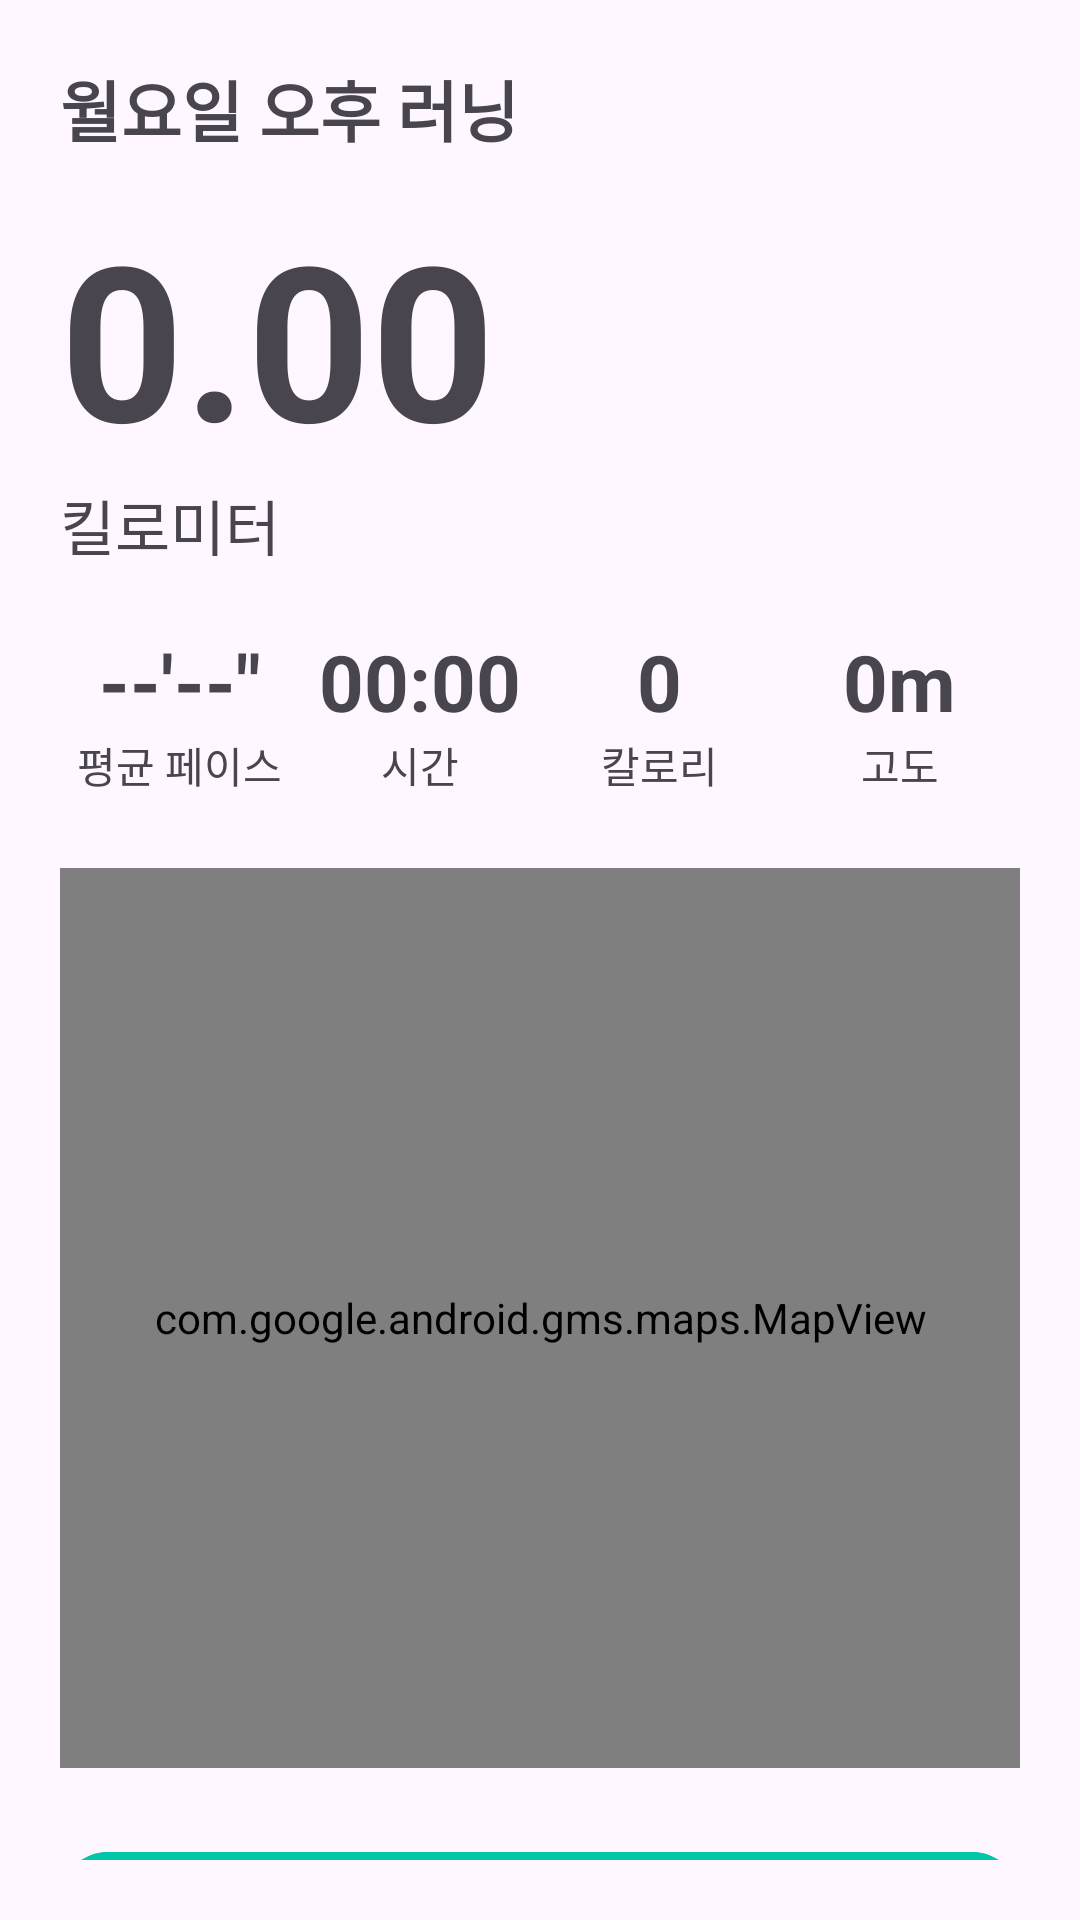

Produce the Android XML layout that renders to this screen, including the resource entries it uses.
<!-- AndroidManifest.xml: application theme Theme.RunBuddy -->
<!-- res/layout/record_detail.xml -->
<?xml version="1.0" encoding="utf-8"?>
<LinearLayout xmlns:android="http://schemas.android.com/apk/res/android"
    xmlns:app="http://schemas.android.com/apk/res-auto"
    android:layout_width="match_parent"
    android:layout_height="match_parent"
    android:orientation="vertical"
    android:padding="20dp">

    <TextView
        android:id="@+id/tvTitle"
        android:layout_width="wrap_content"
        android:layout_height="wrap_content"
        android:textSize="22sp"
        android:textStyle="bold"
        android:layout_marginBottom="12dp"
        android:text="월요일 오후 러닝" />

    <TextView
        android:id="@+id/tvDistance"
        android:layout_width="wrap_content"
        android:layout_height="wrap_content"
        android:textSize="72sp"
        android:textStyle="bold"
        android:text="0.00" />

    <TextView
        android:layout_width="wrap_content"
        android:layout_height="wrap_content"
        android:text="킬로미터"
        android:textSize="20sp"
        android:layout_marginBottom="20dp" />

    <LinearLayout
        android:layout_width="match_parent"
        android:layout_height="wrap_content"
        android:gravity="center"
        android:orientation="horizontal"
        android:weightSum="4">

        <LinearLayout
            android:layout_width="0dp"
            android:layout_height="wrap_content"
            android:layout_weight="1"
            android:gravity="center"
            android:orientation="vertical">

            <TextView
                android:id="@+id/tvAvgPace"
                android:layout_width="wrap_content"
                android:layout_height="wrap_content"
                android:text="--'--&quot;"
                android:textSize="26sp"
                android:textStyle="bold" />

            <TextView
                android:layout_width="wrap_content"
                android:layout_height="wrap_content"
                android:text="평균 페이스"
                android:textSize="14sp" />
        </LinearLayout>

        <LinearLayout
            android:layout_width="0dp"
            android:layout_height="wrap_content"
            android:layout_weight="1"
            android:gravity="center"
            android:orientation="vertical">

            <TextView
                android:id="@+id/tvDuration"
                android:layout_width="wrap_content"
                android:layout_height="wrap_content"
                android:text="00:00"
                android:textSize="26sp"
                android:textStyle="bold" />

            <TextView
                android:layout_width="wrap_content"
                android:layout_height="wrap_content"
                android:text="시간"
                android:textSize="14sp" />
        </LinearLayout>

        <LinearLayout
            android:layout_width="0dp"
            android:layout_height="wrap_content"
            android:layout_weight="1"
            android:gravity="center"
            android:orientation="vertical">

            <TextView
                android:id="@+id/tvCalories"
                android:layout_width="wrap_content"
                android:layout_height="wrap_content"
                android:text="0"
                android:textSize="26sp"
                android:textStyle="bold" />

            <TextView
                android:layout_width="wrap_content"
                android:layout_height="wrap_content"
                android:text="칼로리"
                android:textSize="14sp" />
        </LinearLayout>

        <LinearLayout
            android:layout_width="0dp"
            android:layout_height="wrap_content"
            android:layout_weight="1"
            android:gravity="center"
            android:orientation="vertical">

            <TextView
                android:id="@+id/tvAltitude"
                android:layout_width="wrap_content"
                android:layout_height="wrap_content"
                android:text="0m"
                android:textSize="26sp"
                android:textStyle="bold" />

            <TextView
                android:layout_width="wrap_content"
                android:layout_height="wrap_content"
                android:text="고도"
                android:textSize="14sp" />
        </LinearLayout>
    </LinearLayout>

    <com.google.android.gms.maps.MapView
        android:id="@+id/mapViewDetail"
        android:layout_width="match_parent"
        android:layout_height="300dp"
        android:layout_marginTop="24dp" />

    <com.google.android.material.button.MaterialButton
        android:id="@+id/btnUploadImage"
        android:layout_width="match_parent"
        android:layout_height="52dp"
        android:layout_marginTop="24dp"
        android:text="이미지 업로드"
        android:textStyle="bold"
        android:textColor="@android:color/white"
        android:backgroundTint="#00C6A9"
        app:cornerRadius="16dp" />

</LinearLayout>
<!-- resources referenced by this layout -->
<resources>
  <style name="Theme.RunBuddy" parent="Theme.Material3.DayNight.NoActionBar">
  
          
          <item name="android:windowSplashScreenAnimatedIcon">@null</item>
          <item name="android:windowSplashScreenBackground">@android:color/white</item>
  
          
          <item name="colorPrimary">@color/colorPrimary</item>
          <item name="colorOnPrimary">@android:color/white</item>
  
          
          <item name="android:statusBarColor" tools:targetApi="l">?attr/colorPrimary</item>
          <item name="android:navigationBarColor" tools:targetApi="l">?attr/colorPrimary</item>
  
          
          <item name="materialButtonStyle">@style/RunBuddyButton</item>
      </style>
  <color name="colorPrimary">#00C6A9</color>
  <style name="RunBuddyButton" parent="Widget.Material3.Button">
          <item name="android:layout_width">match_parent</item>
          <item name="android:layout_height">wrap_content</item>
          <item name="android:textColor">#FFFFFF</item>
          <item name="android:backgroundTint">#00C896</item>
          <item name="shapeAppearance">@style/ShapeAppearance.RunBuddy.Corner12</item>
          <item name="android:padding">12dp</item>
      </style>
  <style name="ShapeAppearance.RunBuddy.Corner12" parent="ShapeAppearance.Material3.Corner.Medium">
          <item name="cornerFamily">rounded</item>
          <item name="cornerSize">12dp</item>
      </style>
</resources>
